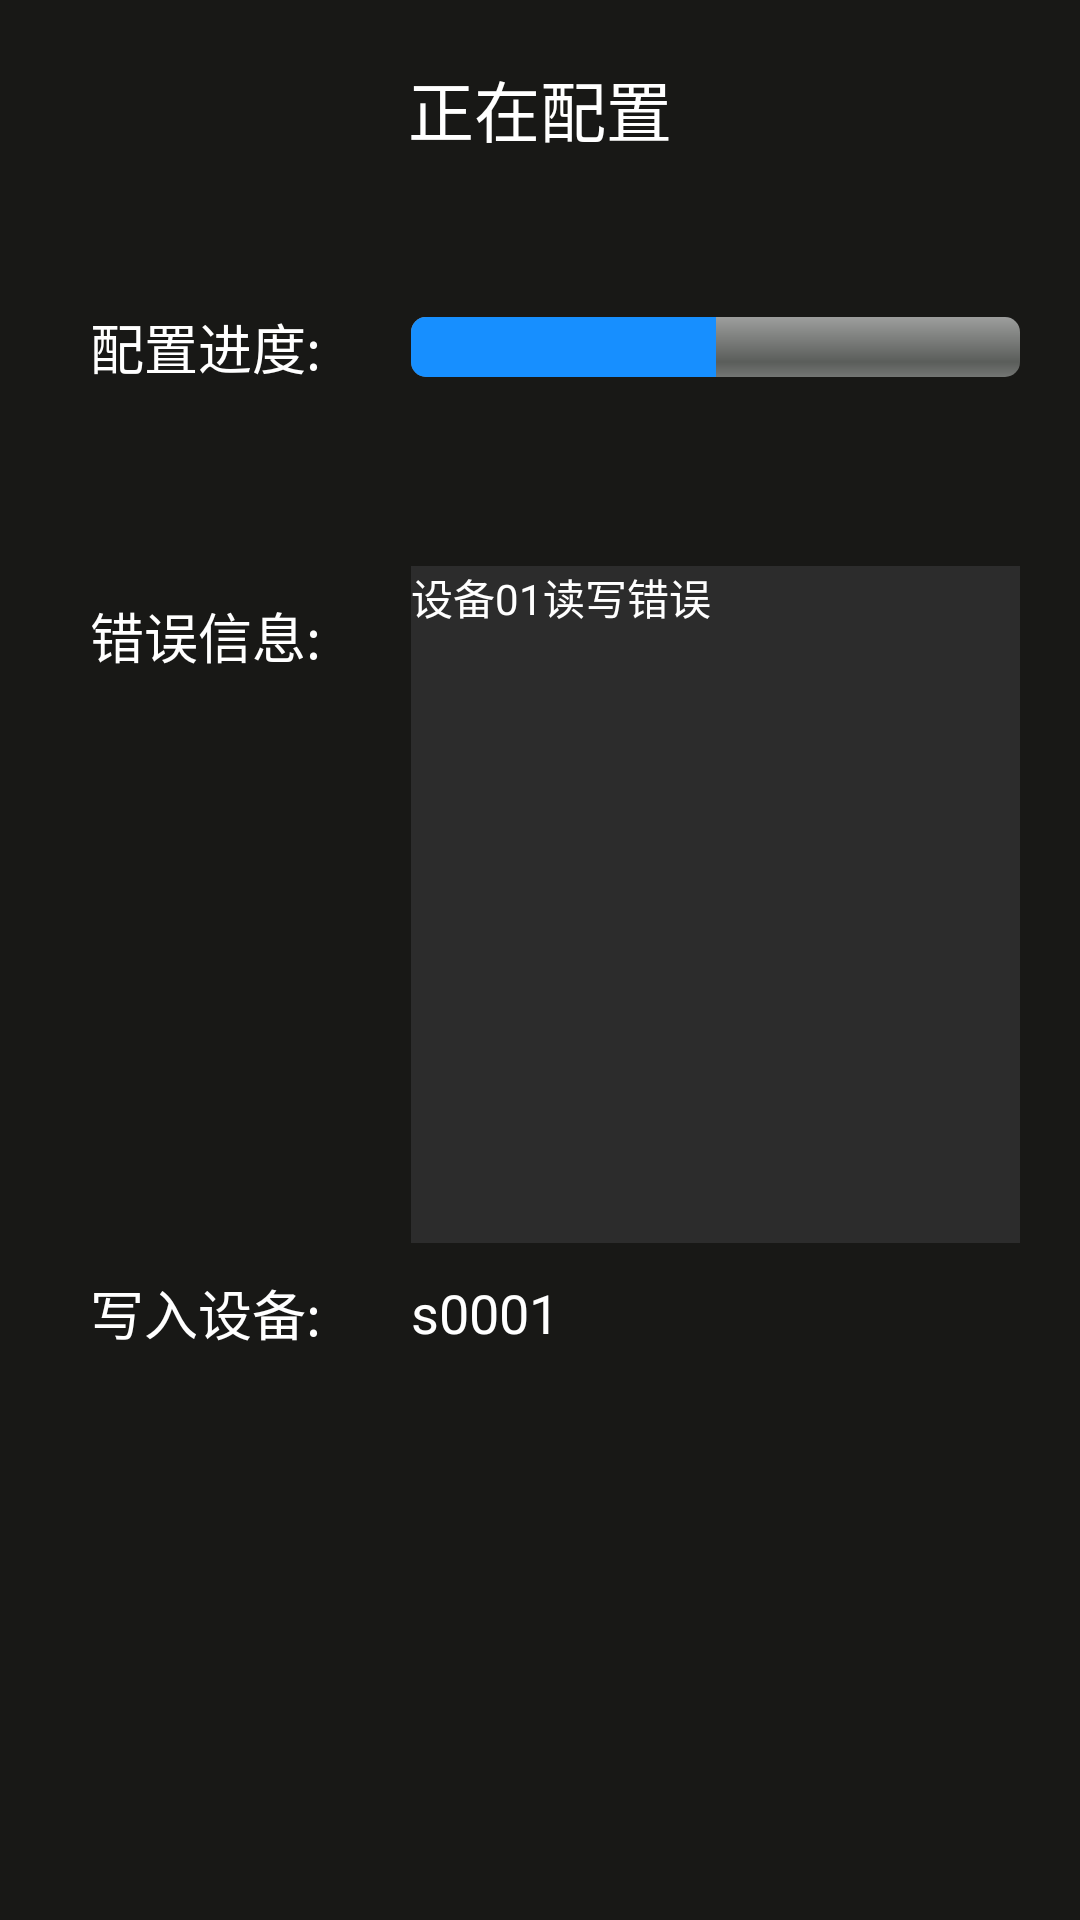

Android layout source for this screen:
<!-- AndroidManifest.xml: application theme Theme.Cbrn -->
<!-- res/layout/dialog_ble_config.xml -->
<?xml version="1.0" encoding="utf-8"?>
<androidx.constraintlayout.widget.ConstraintLayout xmlns:android="http://schemas.android.com/apk/res/android"
    xmlns:app="http://schemas.android.com/apk/res-auto"
    android:layout_width="match_parent"
    android:layout_height="match_parent"
    android:background="@color/navigation"
    android:paddingStart="20dp"
    android:paddingEnd="20dp">

    <TextView
        android:id="@+id/tvTitle"
        android:layout_width="wrap_content"
        android:layout_height="wrap_content"
        android:layout_marginTop="20dp"
        android:gravity="center"
        android:text="正在配置"
        android:textColor="@color/white"
        android:textSize="22sp"
        app:layout_constraintEnd_toEndOf="parent"
        app:layout_constraintStart_toStartOf="parent"
        app:layout_constraintTop_toTopOf="parent" />

    <TextView
        android:padding="10dp"
        android:layout_marginTop="40dp"
        android:id="@+id/tv1"
        android:layout_width="wrap_content"
        android:layout_height="wrap_content"
        android:text="配置进度:"
        android:textColor="@color/white"
        android:textSize="18sp"
        app:layout_constraintStart_toStartOf="parent"
        app:layout_constraintTop_toBottomOf="@id/tvTitle" />

    <ProgressBar
        style="@android:style/Widget.ProgressBar.Horizontal"
        android:layout_width="0dp"
        android:layout_height="wrap_content"
        android:layout_marginStart="20dp"
        android:progress="50"
        android:id="@+id/progress"
        android:progressDrawable="@drawable/progress_bar"
        app:layout_constraintBottom_toBottomOf="@id/tv1"
        app:layout_constraintEnd_toEndOf="parent"
        app:layout_constraintStart_toEndOf="@id/tv1"
        app:layout_constraintTop_toTopOf="@id/tv1" />

    <TextView
        android:padding="10dp"
        android:id="@+id/tv2"
        android:layout_width="wrap_content"
        android:layout_height="wrap_content"
        android:layout_marginTop="50dp"
        android:text="错误信息:"
        android:textColor="@color/white"
        android:textSize="18sp"
        app:layout_constraintStart_toStartOf="parent"
        app:layout_constraintTop_toBottomOf="@id/tv1" />
    <ScrollView
        android:id="@+id/scrollView"
        android:background="@color/status"
        app:layout_constraintStart_toStartOf="@id/progress"
        app:layout_constraintTop_toTopOf="@id/tv2"
        app:layout_constraintBottom_toTopOf="@id/tv3"
        app:layout_constraintEnd_toEndOf="@id/progress"
        android:layout_width="0dp"
        android:layout_height="0dp">
        <androidx.appcompat.widget.LinearLayoutCompat
            android:layout_width="match_parent"
            android:layout_height="wrap_content">
            <TextView
                android:textColor="@color/white"
                android:text= "设备01读写错误"
                android:layout_width="match_parent"
                android:layout_height="match_parent"/>
        </androidx.appcompat.widget.LinearLayoutCompat>
    </ScrollView>
    <TextView
        android:padding="10dp"
        app:layout_constraintStart_toStartOf="@id/tv2"
        app:layout_constraintTop_toBottomOf="@id/tv2"
        android:text="写入设备:"
        app:layout_constraintBottom_toBottomOf="parent"
        android:textSize="18sp"
        android:textColor="@color/white"
        android:layout_width="wrap_content"
        android:id="@+id/tv3"
        android:layout_height="wrap_content"/>
    <TextView
        app:layout_constraintStart_toStartOf="@id/scrollView"
        app:layout_constraintTop_toTopOf="@id/tv3"
        app:layout_constraintBottom_toBottomOf="@id/tv3"
        android:textColor="@color/white"
        android:text="s0001"
        android:textSize="18sp"
        android:layout_width="wrap_content"
        android:layout_height="wrap_content"/>

</androidx.constraintlayout.widget.ConstraintLayout>
<!-- resources referenced by this layout -->
<resources>
  <color name="navigation">#181816</color>
  <color name="status">#2C2C2C</color>
  <color name="white">#FFFFFFFF</color>
  <!-- drawable progress_bar (drawable) -->
  <?xml version="1.0" encoding="utf-8"?>
  <layer-list xmlns:android="http://schemas.android.com/apk/res/android">
      <item android:id="@android:id/background">
          <shape>
              <corners android:radius="5dip" />
              <gradient
                  android:startColor="#ff9d9e9d"
                  android:centerColor="#ff5a5d5a"
                  android:centerY="0.75"
                  android:endColor="#ff747674"
                  android:angle="270"
                  />
          </shape>
      </item>
  
      <item android:id="@android:id/progress">
          <clip>
              <shape>
                  <corners android:radius="5dip" />
                  <gradient
                      android:startColor="@color/blue"
                      android:centerColor="@color/blue"
                      android:centerY="0.75"
                      android:endColor="@color/blue"
                      android:angle="270"
                      />
              </shape>
          </clip>
      </item>
  
  </layer-list>
  <style name="Theme.Cbrn" parent="Theme.AppCompat.Light.NoActionBar">
          
          <item name="colorPrimary">@color/transparent</item>
          <item name="colorPrimaryVariant">@color/transparent</item>
          <item name="colorOnPrimary">@color/white</item>
          
          <item name="colorSecondary">@color/teal_200</item>
          <item name="colorSecondaryVariant">@color/teal_700</item>
          <item name="colorOnSecondary">@color/black</item>
          <item name="android:statusBarColor" tools:targetApi="l">@color/teal_200</item>
          <item name="android:navigationBarColor">@color/teal_200</item>
          
          <item name="android:windowTranslucentStatus">true</item>
          <item name="android:windowNoTitle">true</item>
          <item name="android:windowIsTranslucent">true</item>
          <item name="android:windowActivityTransitions">true</item>
          <item name="android:windowAnimationStyle">@style/ActivityAnim</item>
      </style>
  <color name="blue">#178FFF</color>
  <color name="transparent">#00000000</color>
  <color name="teal_200">#FF03DAC5</color>
  <color name="teal_700">#FF018786</color>
  <color name="black">#FF000000</color>
  <style name="ActivityAnim" parent="@android:style/Animation.Activity">
          <item name="android:activityOpenEnterAnimation">@anim/activity_enter</item>
          <item name="android:activityOpenExitAnimation">@anim/activity_exit</item>
          <item name="android:activityCloseEnterAnimation">@anim/activity_close_enter</item>
          <item name="android:activityCloseExitAnimation">@anim/activity_close_exit</item>
      </style>
</resources>
